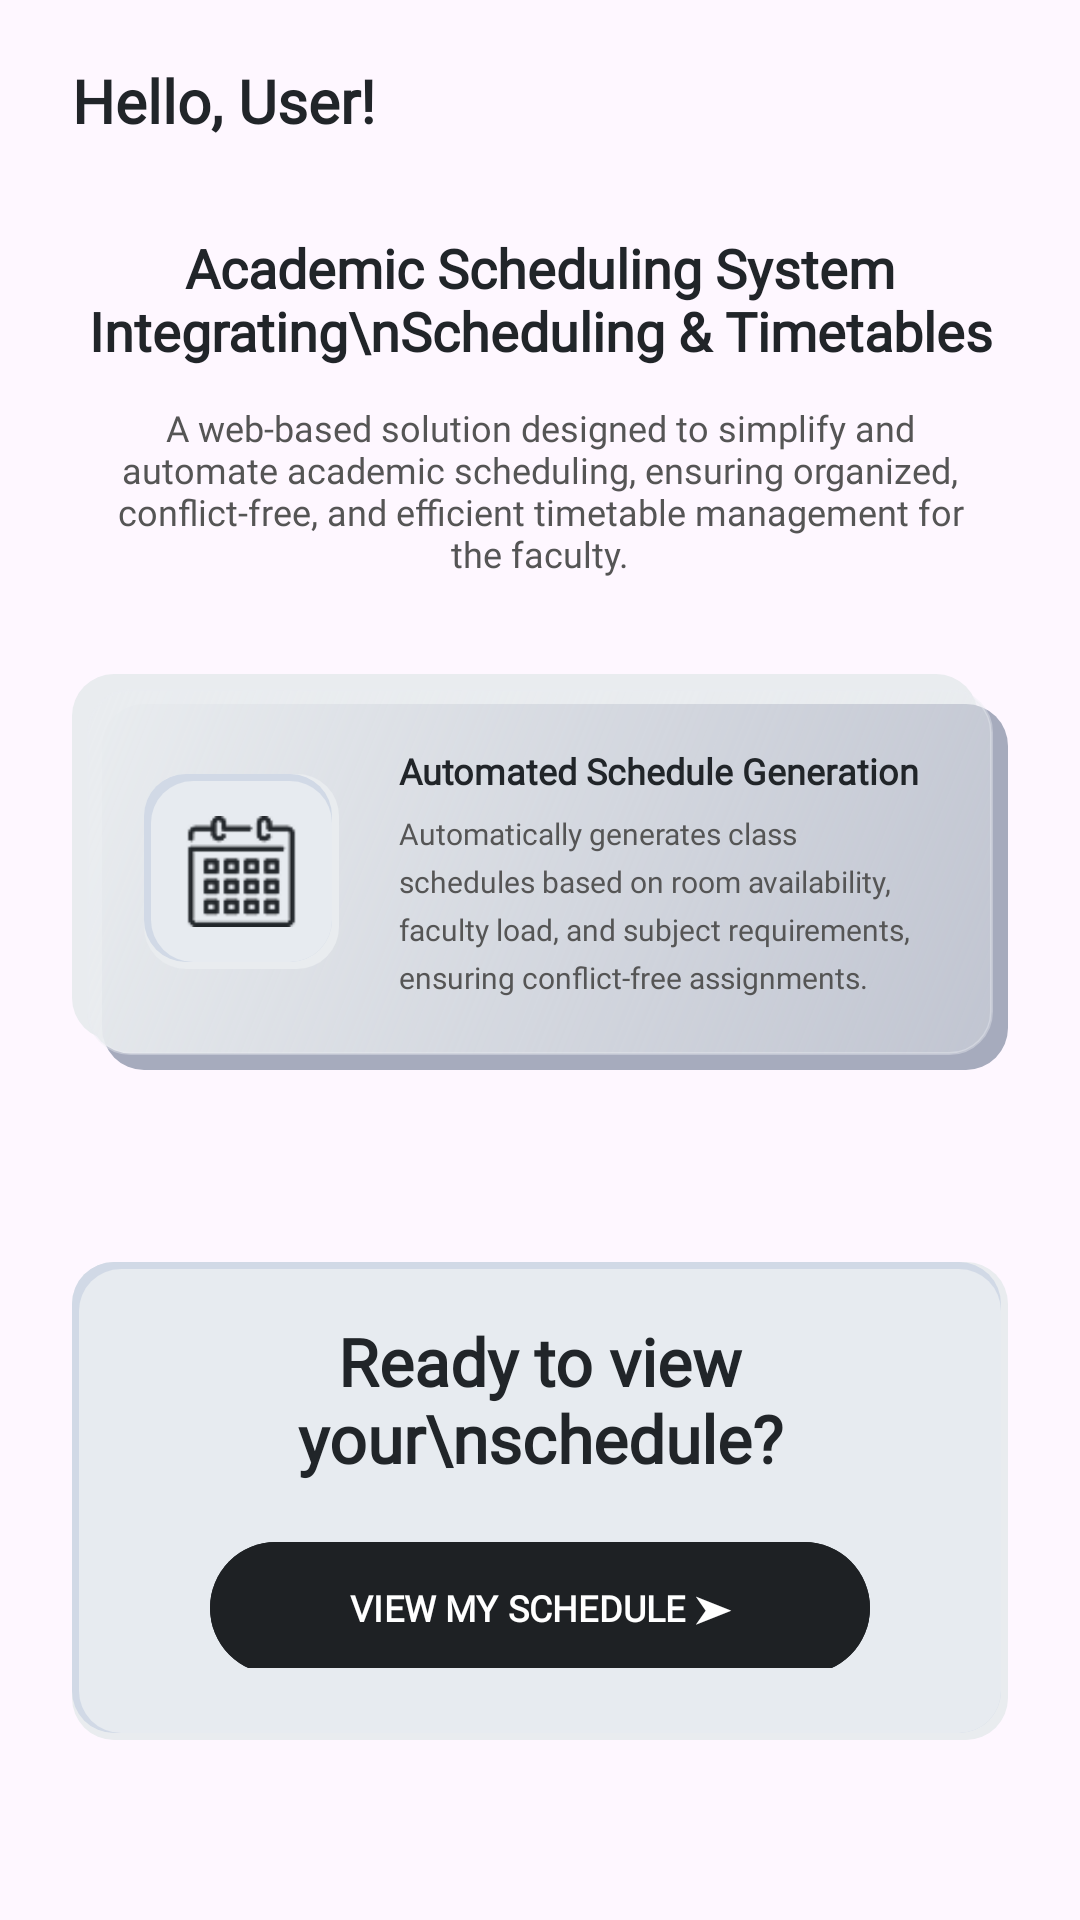

Write the Android layout XML for this screen, with the resource values it uses.
<!-- AndroidManifest.xml: application theme Theme.AppSSIST -->
<!-- res/layout/staff_home.xml -->
<?xml version="1.0" encoding="utf-8"?>
<LinearLayout xmlns:android="http://schemas.android.com/apk/res/android"
    xmlns:app="http://schemas.android.com/apk/res-auto"
    xmlns:tools="http://schemas.android.com/tools"
    android:layout_width="match_parent"
    android:layout_height="wrap_content"
    android:orientation="vertical"
    android:paddingBottom="40dp">

    
    <LinearLayout
        android:layout_width="match_parent"
        android:layout_height="wrap_content"
        android:orientation="vertical"
        android:paddingHorizontal="24dp"
        android:paddingTop="20dp"
        android:paddingBottom="10dp">

        <TextView
            android:id="@+id/tv_staff_greeting"
            android:layout_width="wrap_content"
            android:layout_height="wrap_content"
            android:text="Hello, User!"
            android:textSize="20sp"
            android:textStyle="bold"
            android:textColor="@color/text_primary"
            android:fontFamily="@font/lexend" />
    </LinearLayout>

    
    <LinearLayout
        android:layout_width="match_parent"
        android:layout_height="wrap_content"
        android:orientation="vertical"
        android:gravity="center"
        android:paddingHorizontal="24dp">

        <TextView
            android:layout_width="match_parent"
            android:layout_height="wrap_content"
            android:text="Academic Scheduling System Integrating\nScheduling &amp; Timetables"
            android:textSize="18sp"
            android:textStyle="bold"
            android:textColor="@color/text_primary"
            android:fontFamily="@font/lexend"
            android:gravity="center"
            android:layout_marginTop="20dp"
            android:layout_marginBottom="12dp" />

        <TextView
            android:layout_width="match_parent"
            android:layout_height="wrap_content"
            android:text="A web-based solution designed to simplify and automate academic scheduling, ensuring organized, conflict-free, and efficient timetable management for the faculty."
            android:textSize="12sp"
            android:textColor="#555555"
            android:fontFamily="@font/lexend"
            android:gravity="center"
            android:layout_marginBottom="32dp"
            android:paddingHorizontal="10dp" />

        
        <FrameLayout
            android:id="@+id/staff_feature_carousel"
            android:layout_width="match_parent"
            android:layout_height="wrap_content"
            android:background="@drawable/bg_neumorphic_raised"
            android:padding="24dp"
            android:layout_marginBottom="12dp">

            <LinearLayout
                android:layout_width="match_parent"
                android:layout_height="wrap_content"
                android:orientation="horizontal"
                android:gravity="center_vertical">

                <ImageView
                    android:id="@+id/iv_staff_feature_logo"
                    android:layout_width="65dp"
                    android:layout_height="65dp"
                    android:src="@drawable/staff_schedule"
                    android:background="@drawable/bg_neumorphic_recessed"
                    android:padding="14dp" />

                <LinearLayout
                    android:layout_width="0dp"
                    android:layout_height="wrap_content"
                    android:layout_weight="1"
                    android:orientation="vertical"
                    android:layout_marginStart="20dp">

                    <TextView
                        android:id="@+id/tv_staff_feature_title"
                        android:layout_width="wrap_content"
                        android:layout_height="wrap_content"
                        android:text="Automated Schedule Generation"
                        android:textSize="12sp"
                        android:textStyle="bold"
                        android:textColor="@color/text_primary"
                        android:fontFamily="@font/lexend"
                        android:layout_marginBottom="6dp" />

                    <TextView
                        android:id="@+id/tv_staff_feature_desc"
                        android:layout_width="wrap_content"
                        android:layout_height="wrap_content"
                        android:text="Automatically generates class schedules based on room availability, faculty load, and subject requirements, ensuring conflict-free assignments."
                        android:textSize="10sp"
                        android:textColor="#555555"
                        android:fontFamily="@font/lexend"
                        android:lineHeight="16sp" />
                </LinearLayout>
            </LinearLayout>
        </FrameLayout>

        
        <LinearLayout
            android:id="@+id/ll_staff_carousel_indicators"
            android:layout_width="wrap_content"
            android:layout_height="wrap_content"
            android:orientation="horizontal"
            android:layout_gravity="center"
            android:layout_marginBottom="32dp">
            <View android:layout_width="10dp" android:layout_height="10dp" android:background="@drawable/bg_circle_generic" android:backgroundTint="#1E2124" android:layout_margin="5dp"/>
            <View android:layout_width="10dp" android:layout_height="10dp" android:background="@drawable/bg_circle_generic" android:backgroundTint="#D1D5DB" android:layout_margin="5dp"/>
            <View android:layout_width="10dp" android:layout_height="10dp" android:background="@drawable/bg_circle_generic" android:backgroundTint="#D1D5DB" android:layout_margin="5dp"/>
            <View android:layout_width="10dp" android:layout_height="10dp" android:background="@drawable/bg_circle_generic" android:backgroundTint="#D1D5DB" android:layout_margin="5dp"/>
        </LinearLayout>

        
        <FrameLayout
            android:layout_width="match_parent"
            android:layout_height="wrap_content"
            android:background="@drawable/bg_neumorphic_recessed"
            android:padding="24dp"
            android:layout_marginBottom="20dp">

            <LinearLayout
                android:layout_width="match_parent"
                android:layout_height="wrap_content"
                android:orientation="vertical"
                android:gravity="center">

                <TextView
                    android:layout_width="wrap_content"
                    android:layout_height="wrap_content"
                    android:text="Ready to view your\nschedule?"
                    android:textSize="22sp"
                    android:textStyle="bold"
                    android:textColor="@color/text_primary"
                    android:fontFamily="@font/lexend"
                    android:gravity="center"
                    android:layout_marginBottom="16dp" />

                <Button
                    android:id="@+id/btn_staff_view_schedule"
                    android:layout_width="220dp"
                    android:layout_height="52dp"
                    android:text="VIEW MY SCHEDULE ➤"
                    android:textAllCaps="true"
                    android:fontFamily="@font/lexend"
                    android:textSize="12sp"
                    android:textStyle="bold"
                    android:backgroundTint="#1E2124"
                    android:textColor="#FFFFFF"
                    app:cornerRadius="26dp" />
            </LinearLayout>
        </FrameLayout>
    </LinearLayout>
</LinearLayout>
<!-- resources referenced by this layout -->
<resources>
  <color name="text_primary">#212529</color>
  <!-- drawable bg_neumorphic_raised (drawable) -->
  <?xml version="1.0" encoding="utf-8"?>
  <layer-list xmlns:android="http://schemas.android.com/apk/res/android">
      
      <item
          android:right="10dp"
          android:bottom="10dp">
          <shape android:shape="rectangle">
              <corners android:radius="14dp" />
              <solid android:color="#E9ECEF" />
          </shape>
      </item>
  
      
      <item
          android:left="10dp"
          android:top="10dp">
          <shape android:shape="rectangle">
              <corners android:radius="14dp" />
              <solid android:color="#A6ABBD" />
          </shape>
      </item>
  
      
      <item
          android:left="5dp"
          android:top="5dp"
          android:right="5dp"
          android:bottom="5dp">
          <shape android:shape="rectangle">
              <corners android:radius="14dp" />
              
              <gradient
                  android:startColor="#66E9ECEF"
                  android:endColor="#E9ECEF"
                  android:angle="135"
                  android:type="linear" />
              
              <stroke
                  android:width="1dp"
                  android:color="#66E9ECEF" />
          </shape>
      </item>
  </layer-list>
  <!-- drawable bg_neumorphic_recessed (drawable) -->
  <?xml version="1.0" encoding="utf-8"?>
  <layer-list xmlns:android="http://schemas.android.com/apk/res/android">
      
      <item>
          <shape android:shape="rectangle">
              <corners android:radius="14dp" />
              <solid android:color="#E9ECEF" />
          </shape>
      </item>
  
      
      <item
          android:right="2.5dp"
          android:bottom="2.5dp">
          <shape android:shape="rectangle">
              <corners android:radius="14dp" />
              <solid android:color="#D1D9E6" />
          </shape>
      </item>
  
      
      <item
          android:left="2.5dp"
          android:top="2.5dp"
          android:right="2.5dp"
          android:bottom="2.5dp">
          <shape android:shape="rectangle">
              <corners android:radius="14dp" />
              <solid android:color="#E7EBF0" />
          </shape>
      </item>
  </layer-list>
  <!-- drawable staff_schedule: png bitmap (drawable, 3292 bytes) -->
  <style name="Theme.AppSSIST" parent="Base.Theme.AppSSIST" />
  <style name="Base.Theme.AppSSIST" parent="Theme.Material3.DayNight.NoActionBar">
          
          
      </style>
</resources>
